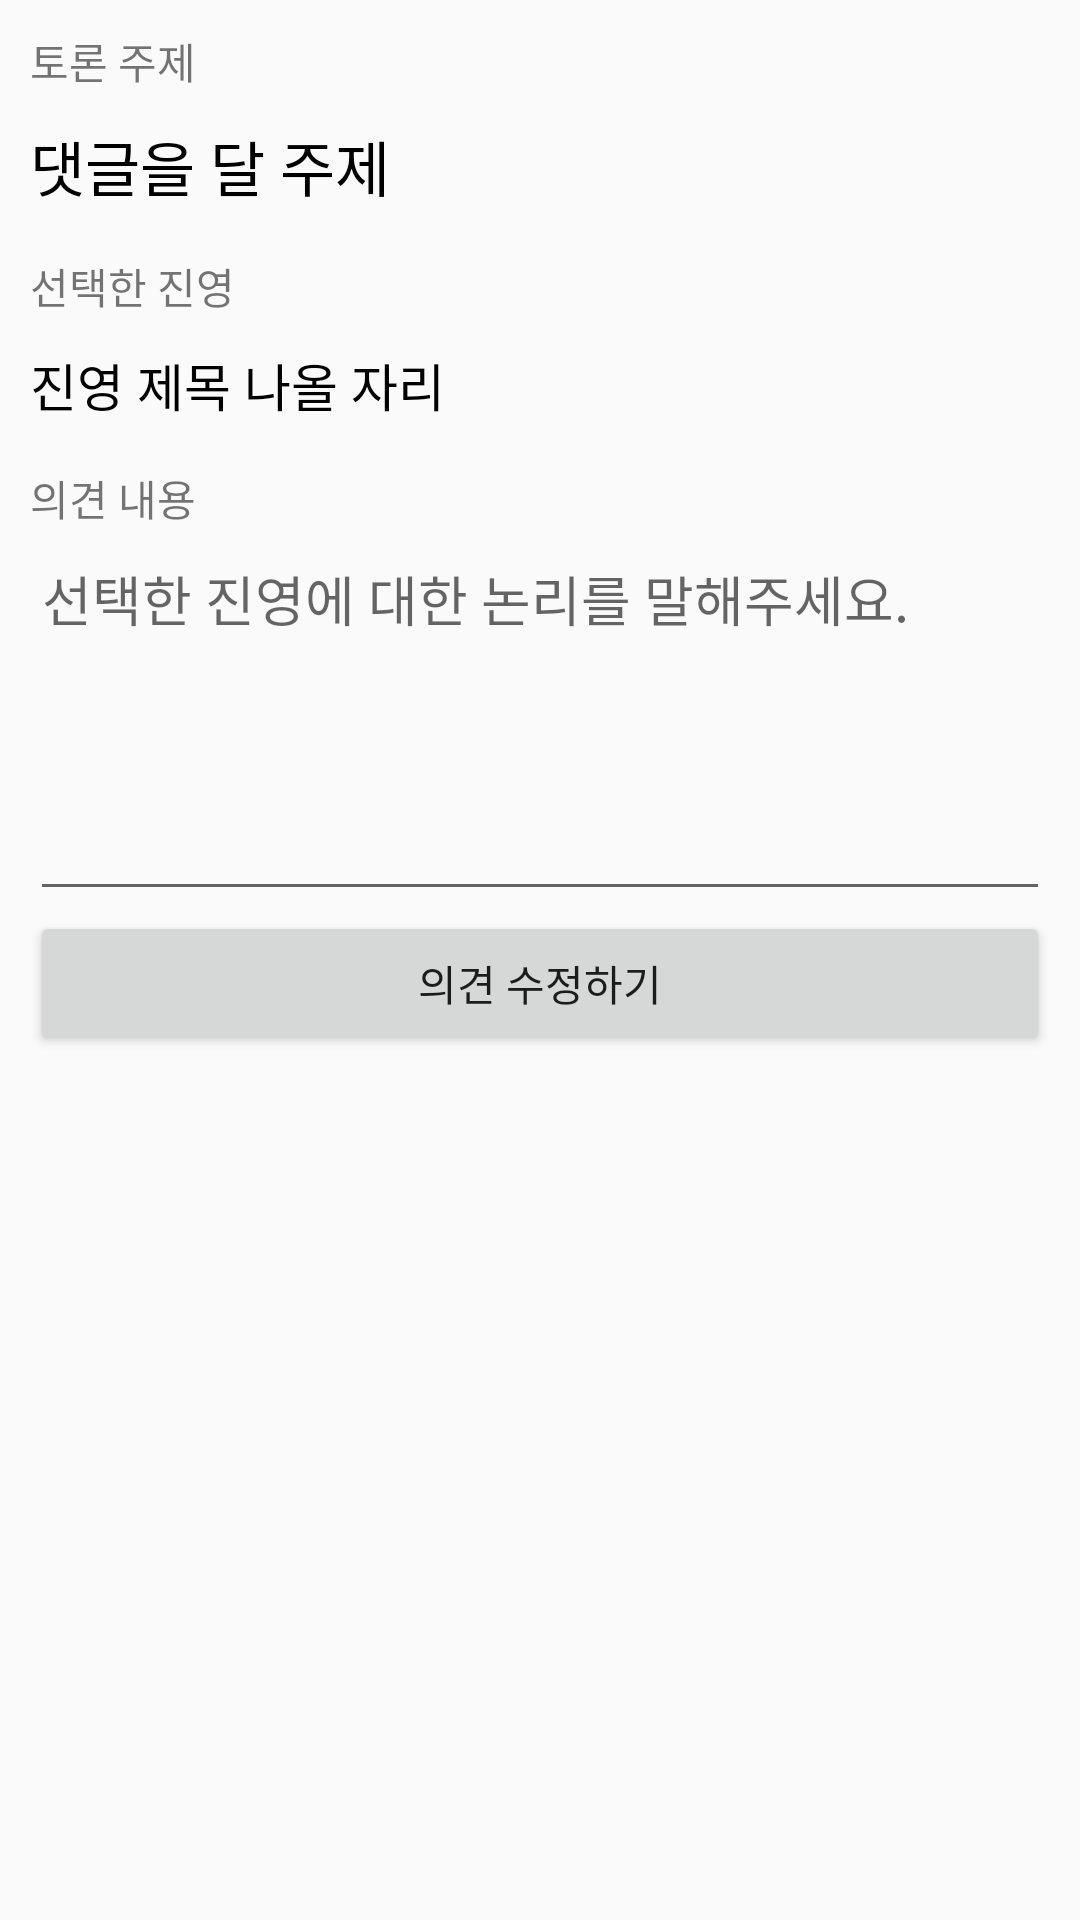

Reconstruct the res/layout file that produces this screen, plus the resources it refers to.
<!-- AndroidManifest.xml: application theme AppTheme -->
<!-- res/layout/activity_modify.xml -->
<?xml version="1.0" encoding="utf-8"?>
<layout>
    <LinearLayout xmlns:android="http://schemas.android.com/apk/res/android"
        xmlns:app="http://schemas.android.com/apk/res-auto"
        xmlns:tools="http://schemas.android.com/tools"
        android:layout_width="match_parent"
        android:layout_height="match_parent"
        android:padding="10dp"
        android:orientation="vertical"
        tools:context=".ModifyActivity">
        <TextView
            android:layout_width="wrap_content"
            android:layout_height="wrap_content"
            android:text="토론 주제" />

        <TextView
            android:id="@+id/topicTitleTxt"
            android:layout_width="wrap_content"
            android:layout_height="wrap_content"
            android:textSize="20sp"
            android:textColor="@color/black"
            android:text="댓글을 달 주제"
            android:layout_marginTop="10dp"/>


        <TextView
            android:layout_width="wrap_content"
            android:layout_height="wrap_content"
            android:text="선택한 진영"
            android:layout_marginTop="15dp"/>

        <TextView
            android:id="@+id/sideTitleTxt"
            android:layout_width="wrap_content"
            android:layout_height="wrap_content"
            android:textSize="17sp"
            android:textColor="@color/black"
            android:text="진영 제목 나올 자리"
            android:layout_marginTop="10dp"/>

        <TextView
            android:layout_width="wrap_content"
            android:layout_height="wrap_content"
            android:text="의견 내용"
            android:layout_marginTop="15dp"/>

        <EditText
            android:id="@+id/myContentEdt"
            android:layout_width="match_parent"
            android:layout_height="wrap_content"
            android:minLines="5"
            android:gravity="top"
            android:hint="선택한 진영에 대한 논리를 말해주세요."/>

        <Button
            android:id="@+id/modifyBtn"
            android:layout_width="match_parent"
            android:layout_height="wrap_content"
            android:text="의견 수정하기" />

    </LinearLayout>
</layout>
<!-- resources referenced by this layout -->
<resources>
  <color name="black">#000000</color>
  <style name="AppTheme" parent="Theme.AppCompat.Light.DarkActionBar">
          
          <item name="colorPrimary">@color/blue</item>
          <item name="colorPrimaryDark">@color/colorPrimaryDark</item>
          <item name="colorAccent">@color/colorAccent</item>
      </style>
  <color name="blue">#3154ff</color>
  <color name="colorPrimaryDark">#3700B3</color>
  <color name="colorAccent">#03DAC5</color>
</resources>
